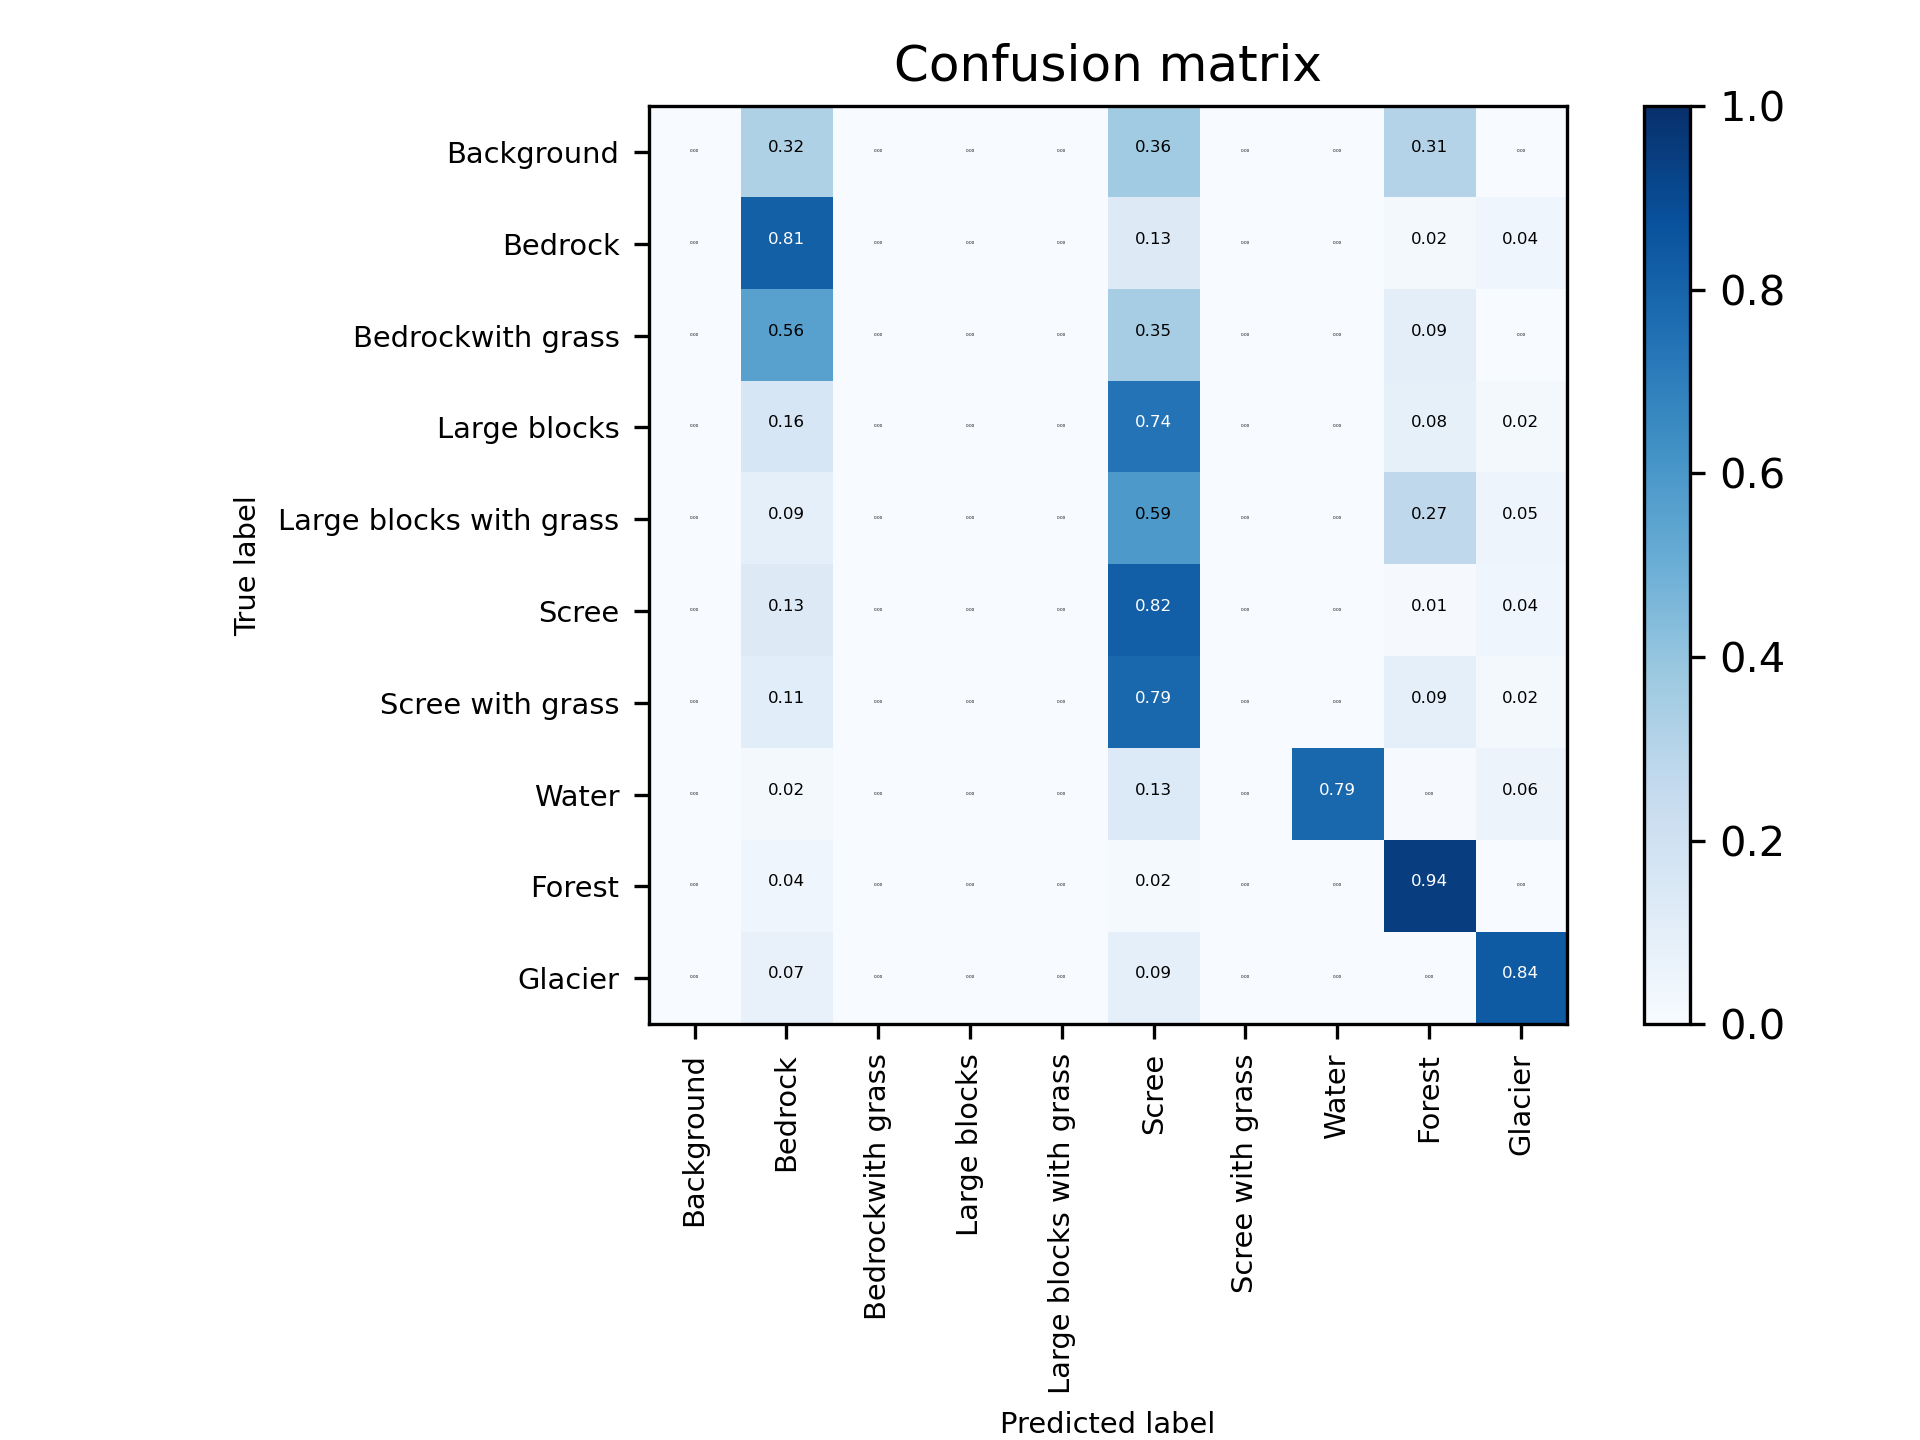

Source data for this figure (header and first rows):
0, 0.0, 2641928.0, 0.0, 0.0, 0.0, 2976332.0, 0.0, 13946.0, 2513741.0, 26514.0
1, 0.0, 431045818, 0.0, 0.0, 0.0, 66400790, 0.0, 25181, 9079740, 22650073
2, 0.0, 6764114, 0.0, 0.0, 0.0, 4221439, 0.0, 339.0, 1142567, 7949
3, 0.0, 751779, 0.0, 0.0, 0.0, 3533353, 0.0, 0.0, 400404, 92471
4, 0.0, 44625, 0.0, 0.0, 0.0, 302804, 0.0, 0.0, 138335, 24905
5, 0.0, 69291979, 0.0, 0.0, 0.0, 441482906, 0.0, 235365, 6119968, 21173145
6, 0.0, 2839686, 0.0, 0.0, 0.0, 20811497, 0.0, 15548, 2316990, 432027
7, 0.0, 270201, 0.0, 0.0, 0.0, 2089789, 0.0, 12174912, 76352, 883675
8, 0.0, 9419735, 0.0, 0.0, 0.0, 3628334, 0.0, 51199, 220424267, 64593
9, 0.0, 33822182, 0.0, 0.0, 0.0, 42986276, 0.0, 282674, 8636, 390578917
